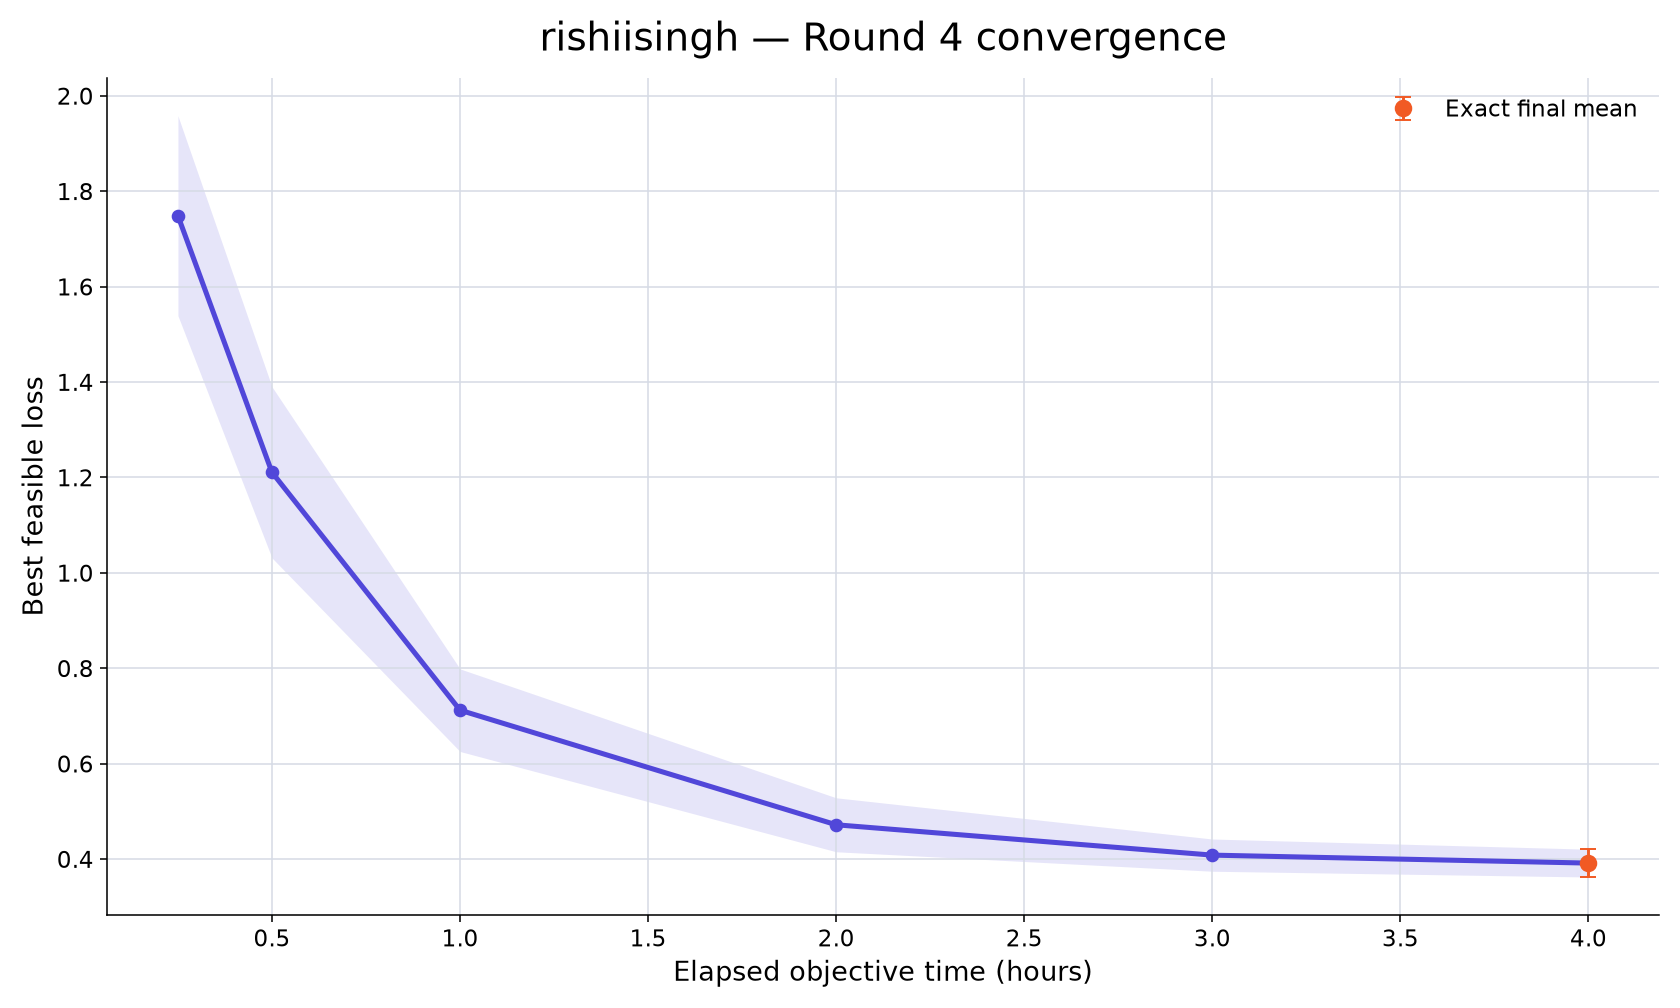

The file beside this chart, header and first rows:
rank, participant_id, elapsed_minutes, runs_with_value, mean_best_feasible_loss, std_best_feasible_loss, sem_best_feasible_loss, median_best_feasible_loss, minimum_best_feasible_loss, maximum_best_feasible_loss, exact_run_count, conservative_upper_bound_run_count, missing_run_count
64, rishiisingh, 15, 10, 1.749, 0.6625, 0.2095, 1.506, 1.13, 3.014, 0, 10, 0
64, rishiisingh, 30, 10, 1.211, 0.5673, 0.1794, 1.06, 0.5549, 2.256, 0, 10, 0
64, rishiisingh, 60, 10, 0.712, 0.2737, 0.08654, 0.6807, 0.4136, 1.159, 0, 10, 0
64, rishiisingh, 120, 10, 0.4718, 0.1788, 0.05655, 0.4291, 0.1813, 0.823, 0, 10, 0
64, rishiisingh, 180, 10, 0.4082, 0.1068, 0.03376, 0.4129, 0.1569, 0.5726, 0, 10, 0
64, rishiisingh, 240, 10, 0.3915, 0.09218, 0.02915, 0.4118, 0.1517, 0.471, 10, 0, 0
